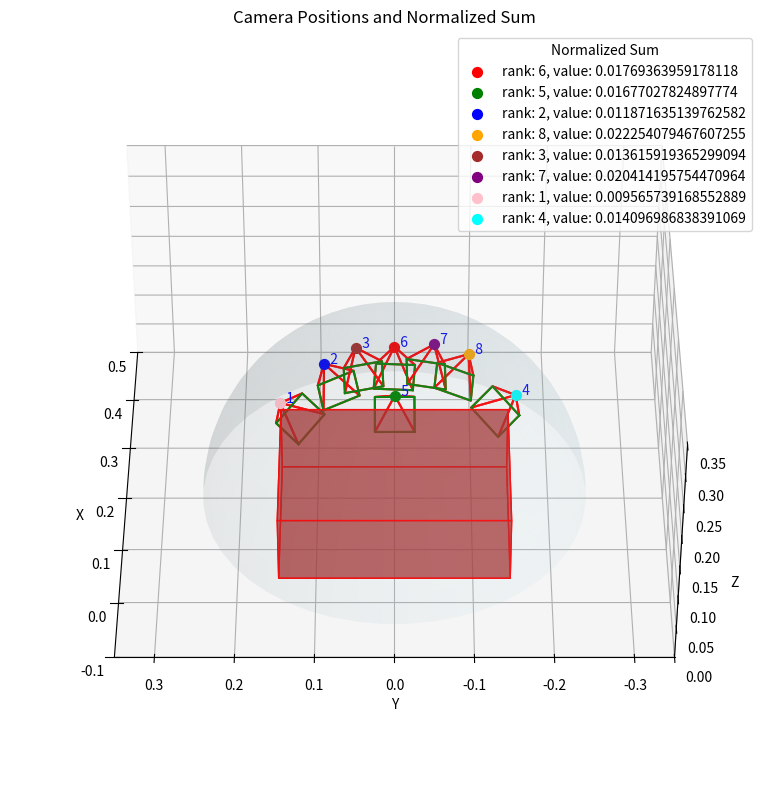

Source code (Python):
import numpy as np
import matplotlib.pyplot as plt
from mpl_toolkits.mplot3d import Axes3D
from mpl_toolkits.mplot3d.art3d import Poly3DCollection

def plot_camera(vecApex,vecDepth,vecSum,rankDepth,rankSum,pos):
    # Parameters
    R = 0.25
    pyramid_height = 0.05
    pyramid_base_side = 0.05

    #-------------------------------------------
    # Generate Hemisphere (z >= 0)
    #-------------------------------------------
    # Use spherical coordinates
    phi = np.linspace(0, np.pi/2, 50)  # 0 to pi/2 for the upper hemisphere
    theta = np.linspace(0, 2*np.pi, 50)

    phi, theta = np.meshgrid(phi, theta)

    center_x = 0.21
    center_y = 0.0
    center_z = 0.0

    x = R * np.sin(phi) * np.cos(theta)
    y = R * np.sin(phi) * np.sin(theta)
    z = R * np.cos(phi)

    x += center_x
    y += center_y
    z += center_z

    fig = plt.figure(figsize=(8,8))
    ax = fig.add_subplot(111, projection='3d')
    ax.plot_surface(x, y, z, color='lightblue', alpha=0.1, rstride=1, cstride=1, linewidth=0)

    for i in range(8):
    #-------------------------------------------
    # Define Camera Apex on the Hemisphere
    #-------------------------------------------
    # Let's pick a point on the hemisphere, for example:
    # apex at some angle: phi_cam and theta_cam
        x_apex = vecApex[i][0]
        y_apex = vecApex[i][1]
        z_apex = vecApex[i][2]
        apex = np.array([x_apex, y_apex, z_apex])
        print(x_apex,y_apex,z_apex)

        #-------------------------------------------
        # Define Pyramid representing the Camera
        #-------------------------------------------
        # The pyramid apex is at 'apex'.
        # The pyramid height and base is defined.
        # The base center is along the vector from apex to origin.
        target_point = np.array([0.21, 0, 0])
        direction = target_point-apex  # Vector from apex to origin
        direction_norm = direction / np.linalg.norm(direction)

        # Apex is at apex
        # Base center will be apex + direction_norm * pyramid_height
        base_center = apex + direction_norm * pyramid_height

        # We need to find a coordinate system to define the square base.
        # The base should be perpendicular to the apex-origin direction.
        # Let's pick an arbitrary vector not collinear with direction to construct an orthonormal basis.
        up = np.array([0,0,1])
        if np.allclose(direction_norm, up, atol=1e-8) or np.allclose(direction_norm, -up, atol=1e-8):
            # direction is aligned or anti-aligned with z-axis, pick another vector
            up = np.array([1,0,0])

        # Construct orthonormal vectors for the base plane
        # First vector perpendicular to direction_norm:
        v1 = np.cross(direction_norm, up)
        v1 = v1 / np.linalg.norm(v1)
        # Second vector perpendicular to direction_norm and v1:
        v2 = np.cross(direction_norm, v1)
        v2 = v2 / np.linalg.norm(v2)

        # The base is a square centered at base_center with side length pyramid_base_side.
        half_side = pyramid_base_side / 2.0
        # Base corners relative to base_center
        base_offsets = [
            v1*half_side + v2*half_side,
            v1*half_side - v2*half_side,
            -v1*half_side - v2*half_side,
            -v1*half_side + v2*half_side
        ]

        base_points = [base_center + offset for offset in base_offsets]

        # Pyramid vertices
        vertices = [apex] + base_points

        # Faces of the pyramid (each face a triangle)
        faces = [
            [apex, base_points[0], base_points[1]],
            [apex, base_points[1], base_points[2]],
            [apex, base_points[2], base_points[3]],
            [apex, base_points[3], base_points[0]],
            # Base face (optional to show): [base_points[0], base_points[1], base_points[2], base_points[3]]
        ]

        #-------------------------------------------
        # Plotting
        #-------------------------------------------
        '''
        fig = plt.figure(figsize=(8,8))
        ax = fig.add_subplot(111, projection='3d')
        ax.plot_surface(x, y, z, color='lightblue', alpha=0.1, rstride=1, cstride=1, linewidth=0)
        '''

        # Plot the camera pyramid
        # Draw edges of the pyramid for clarity
        for face in faces:
            # face is a list of vertices
            # close the polygon
            face_points = np.array(face + [face[0]])
            ax.plot(face_points[:,0], face_points[:,1], face_points[:,2], color='red')

        # Optionally draw the base separately if you wish
        base_polygon = np.array(base_points + [base_points[0]])
        ax.plot(base_polygon[:,0], base_polygon[:,1], base_polygon[:,2], color='green')

        # Mark the apex point
        colorVec = np.array(['red','green','blue','orange','brown','purple','pink','cyan'])
        #ax.scatter(apex[0], apex[1], apex[2], color=colorVec[i], s=50, label=f'{pos[i]}')

        #ax.scatter(apex[0], apex[1], apex[2], color=colorVec[i], s=50, label=f'rank: {rankDepth[i]}, value: {vecDepth[i]}')
        #ax.text(apex[0], apex[1], apex[2], f"  {rankDepth[i]}", color='blue')

        ax.scatter(apex[0], apex[1], apex[2], color=colorVec[i], s=50, label=f'rank: {rankSum[i]}, value: {vecSum[i]}')
        ax.text(apex[0], apex[1], apex[2], f"  {rankSum[i]}", color='blue')

        ax.view_init(elev=40, azim=180)

    # Box dimensions
    length = 0.22  # along x-axis
    width = 0.3    # along y-axis
    height = 0.1   # along z-axis

    # Center the box at (0, 0, 0)
    # Adjusting vertices by subtracting half of the box dimensions
    half_length = length / 2
    half_width = width / 2
    half_height = height / 2

    vertices = np.array([
        [-half_length, -half_width, -half_height],  # (x1, y1, z1)
        [half_length, -half_width, -half_height],  # (x2, y1, z1)
        [half_length, half_width, -half_height],  # (x2, y2, z1)
        [-half_length, half_width, -half_height],  # (x1, y2, z1)
        [-half_length, -half_width, half_height],  # (x1, y1, z2)
        [half_length, -half_width, half_height],  # (x2, y1, z2)
        [half_length, half_width, half_height],  # (x2, y2, z2)
        [-half_length, half_width, half_height]  # (x1, y2, z2)
    ])

    target_center = np.array([0.21, 0, 0])
    vertices += target_center

    # List of faces defined by the vertices (order of vertices)
    faces = [
        [vertices[0], vertices[1], vertices[2], vertices[3]],  # bottom
        [vertices[4], vertices[5], vertices[6], vertices[7]],  # top
        [vertices[0], vertices[1], vertices[5], vertices[4]],  # front
        [vertices[1], vertices[2], vertices[6], vertices[5]],  # right
        [vertices[2], vertices[3], vertices[7], vertices[6]],  # back
        [vertices[3], vertices[0], vertices[4], vertices[7]]   # left
    ]

    ax.add_collection3d(Poly3DCollection(faces, facecolors='brown', linewidths=1, edgecolors='r', alpha=.5))

    # Enhance plot appearance
    ax.set_xlabel('X')
    ax.set_ylabel('Y')
    ax.set_zlabel('Z')
    #ax.set_title('Camera Positions and Normalized Depth')
    ax.set_title('Camera Positions and Normalized Sum')
    # ax.set_box_aspect([1,1,1])  # equal aspect ratio

    # Set limits to nicely view the hemisphere and camera
    ax.set_xlim([-0.1, 0.5])
    ax.set_ylim([-R-0.1, R+0.1])
    ax.set_zlim([0, R+0.1])
    # set each axis is in equal scale
    ax.set_aspect('equal')

    #plt.legend(title='Position')
    #plt.legend(title='Normalized Depth Count')
    plt.legend(title='Normalized Sum')
    plt.tight_layout()
    #plt.savefig('camera_depth_plot.png', dpi=300, bbox_inches='tight')
    plt.savefig('camera_sum_plot.png', dpi=300, bbox_inches='tight')
    plt.show()

# Positions
#Center
x_apex = 0.20876280963420868; y_apex = 7.422822818625718e-05; z_apex = 0.2486495077610016
apexC = np.array([x_apex, y_apex, z_apex])

#Center Back
x_apex = 0.11068261414766312; y_apex = -0.00041275974945165217; z_apex = 0.24987506866455078
apexCB = np.array([x_apex, y_apex, z_apex])

#Left Side
x_apex = 0.1953950822353363; y_apex = 0.08930594474077225; z_apex = 0.23143133521080017
apexLS = np.array([x_apex, y_apex, z_apex])

#Right Side
x_apex = 0.20232878625392914; y_apex = -0.09407271444797516; z_apex = 0.24158577620983124
apexRS = np.array([x_apex, y_apex, z_apex])

#Left Side Middle
x_apex = 0.20805159211158752; y_apex = 0.04929427430033684; z_apex = 0.24765601754188538
apexLSM = np.array([x_apex, y_apex, z_apex])

#Right Side Middle
x_apex = 0.21068497002124786; y_apex = -0.05026287958025932; z_apex = 0.2507428526878357
apexRSM = np.array([x_apex, y_apex, z_apex])

# Bottom Left Corner
x_apex = 0.10856112092733383; y_apex = 0.14277978241443634; z_apex = 0.23962701857089996
apexBLC = np.array([x_apex, y_apex, z_apex])

# Bottom Right Corner
x_apex = 0.11000581085681915; y_apex = -0.1514127552509308; z_apex = 0.25131651759147644
apexBRC = np.array([x_apex, y_apex, z_apex])

'''
# Run 1
#Center
depth_dataC = 64698
sum_dataC = 1266.6036376953125/depth_dataC

#Center Back
depth_dataCB = 52582
sum_dataCB = 833.2899169921875/depth_dataCB

#Left Side
depth_dataLS = 61515
sum_dataLS = 1154.372802734375/depth_dataLS

#Right Side
depth_dataRS = 59511
sum_dataRS = 1047.5054931640625/depth_dataRS

#Left Side Middle
depth_dataLSM = 61553
sum_dataLSM = 1066.380126953125/depth_dataLSM

#Right Side Middle
depth_dataRSM = 62074
sum_dataRSM = 1038.6591796875/depth_dataRSM

# Bottom Left Corner
depth_dataBLC = 44994
sum_dataBLC = 669.2198486328125/depth_dataBLC

# Bottom Right Corner
depth_dataBRC = 36329
sum_dataBRC = 483.1808776855469/depth_dataBRC


# Run 2
#Center
depth_dataC = 23778
sum_dataC = 323.6385803222656/depth_dataC

#Center Back
depth_dataCB = 11579
sum_dataCB = 182.19192504882812/depth_dataCB

#Left Side
depth_dataLS = 12623
sum_dataLS = 236.51766967773438/depth_dataLS

#Right Side
depth_dataRS = 12753
sum_dataRS = 212.19964599609375/depth_dataRS

#Left Side Middle
depth_dataLSM = 12184
sum_dataLSM = 229.82748413085938/depth_dataLSM

#Right Side Middle
depth_dataRSM = 11110
sum_dataRSM = 213.39993286132812/depth_dataRSM

# Bottom Left Corner
depth_dataBLC = 11840
sum_dataBLC = 135.24696350097656/depth_dataBLC

# Bottom Right Corner
depth_dataBRC = 10323
sum_dataBRC = 115.0038833618164/depth_dataBRC


# Run 3
#Center
depth_dataC = 13258
sum_dataC = 221.0468292236328/depth_dataC

#Center Back
depth_dataCB = 9286
sum_dataCB = 115.2859878540039/depth_dataCB

#Left Side
depth_dataLS = 12511
sum_dataLS = 309.73370361328125/depth_dataLS

#Right Side
depth_dataRS = 11477
sum_dataRS = 133.8076171875/depth_dataRS

#Left Side Middle
depth_dataLSM = 11776
sum_dataLSM = 229.6862335205078/depth_dataLSM

#Right Side Middle
depth_dataRSM = 13036
sum_dataRSM = 182.31362915039062/depth_dataRSM

# Bottom Left Corner
depth_dataBLC = 12341
sum_dataBLC = 159.56446838378906/depth_dataBLC

# Bottom Right Corner
depth_dataBRC = 7716
sum_dataBRC = 54.357093811035156/depth_dataBRC


# Run 4
#Center
depth_dataC = 15400
sum_dataC = 294.2939453125/depth_dataC

#Center Back
depth_dataCB = 14515
sum_dataCB = 140.79962158203125/depth_dataCB

#Left Side
depth_dataLS = 10011
sum_dataLS = 137.32521057128906/depth_dataLS

#Right Side
depth_dataRS = 15854
sum_dataRS = 299.4512939453125/depth_dataRS

#Left Side Middle
depth_dataLSM = 12197
sum_dataLSM = 184.0587158203125/depth_dataLSM

#Right Side Middle
depth_dataRSM = 14536
sum_dataRSM = 243.7178192138672/depth_dataRSM

# Bottom Left Corner
depth_dataBLC = 7301
sum_dataBLC = 56.84340286254883/depth_dataBLC

# Bottom Right Corner
depth_dataBRC = 12377
sum_dataBRC = 72.494140625/depth_dataBRC


# Run 5
#Center
depth_dataC = 16087
sum_dataC = 237.0703582763672/depth_dataC

#Center Back
depth_dataCB = 12835
sum_dataCB = 256.6081848144531/depth_dataCB

#Left Side
depth_dataLS = 15913
sum_dataLS = 332.3143615722656/depth_dataLS

#Right Side
depth_dataRS = 8590
sum_dataRS = 119.49388885498047/depth_dataRS

#Left Side Middle
depth_dataLSM = 15063
sum_dataLSM = 250.99209594726562/depth_dataLSM

#Right Side Middle
depth_dataRSM = 10901
sum_dataRSM = 171.1293487548828/depth_dataRSM

# Bottom Left Corner
depth_dataBLC = 15558
sum_dataBLC = 307.980712890625/depth_dataBLC

# Bottom Right Corner
depth_dataBRC = 15468
sum_dataBRC = 119.8470687866211/depth_dataBRC
'''

# Run 6
#Center
depth_dataC = 17047
sum_dataC = 301.62347412109375/depth_dataC

#Center Back
depth_dataCB = 9446
sum_dataCB = 158.41204833984375/depth_dataCB

#Left Side
depth_dataLS = 13090
sum_dataLS = 155.3997039794922/depth_dataLS

#Right Side
depth_dataRS = 13222
sum_dataRS = 294.2434387207031/depth_dataRS

#Left Side Middle
depth_dataLSM = 14335
sum_dataLSM = 195.1842041015625/depth_dataLSM

#Right Side Middle
depth_dataRSM = 10860
sum_dataRSM = 221.6981658935547/depth_dataRSM

# Bottom Left Corner
depth_dataBLC = 6734
sum_dataBLC = 64.41568756103516/depth_dataBLC

# Bottom Right Corner
depth_dataBRC = 21477
sum_dataBRC = 302.760986328125/depth_dataBRC



# Define arrays
#rankDepth = np.array([1,2,5,6,3,4,8,7])
#rankSum = np.array([8,3,7,4,6,5,2,1])
pos = np.array(['Center','Center Back','Left Side','Right Side','Middle Left Side','Middle Right Side','Bottom Left Corner','Bottom Right Corner'])
vecApex = np.array([apexC,apexCB,apexLS,apexRS,apexLSM,apexRSM,apexBLC,apexBRC])
vecDepth = np.array([depth_dataC/307200,depth_dataCB/307200,depth_dataLS/307200,depth_dataRS/307200,depth_dataLSM/307200,depth_dataRSM/307200,depth_dataBLC/307200,depth_dataBRC/307200])
vecSum = np.array([sum_dataC,sum_dataCB,sum_dataLS,sum_dataRS,sum_dataLSM,sum_dataRSM,sum_dataBLC,sum_dataBRC])

# Find rank
sorted_indices = np.argsort(vecDepth)[::-1]  
rankDepth = np.empty_like(sorted_indices)
rankDepth[sorted_indices] = np.arange(1, len(vecDepth) + 1)

sorted_indices = np.argsort(vecSum)  
rankSum = np.empty_like(sorted_indices)
rankSum[sorted_indices] = np.arange(1, len(vecSum) + 1)

plot_camera(vecApex,vecDepth,vecSum,rankDepth,rankSum,pos)
